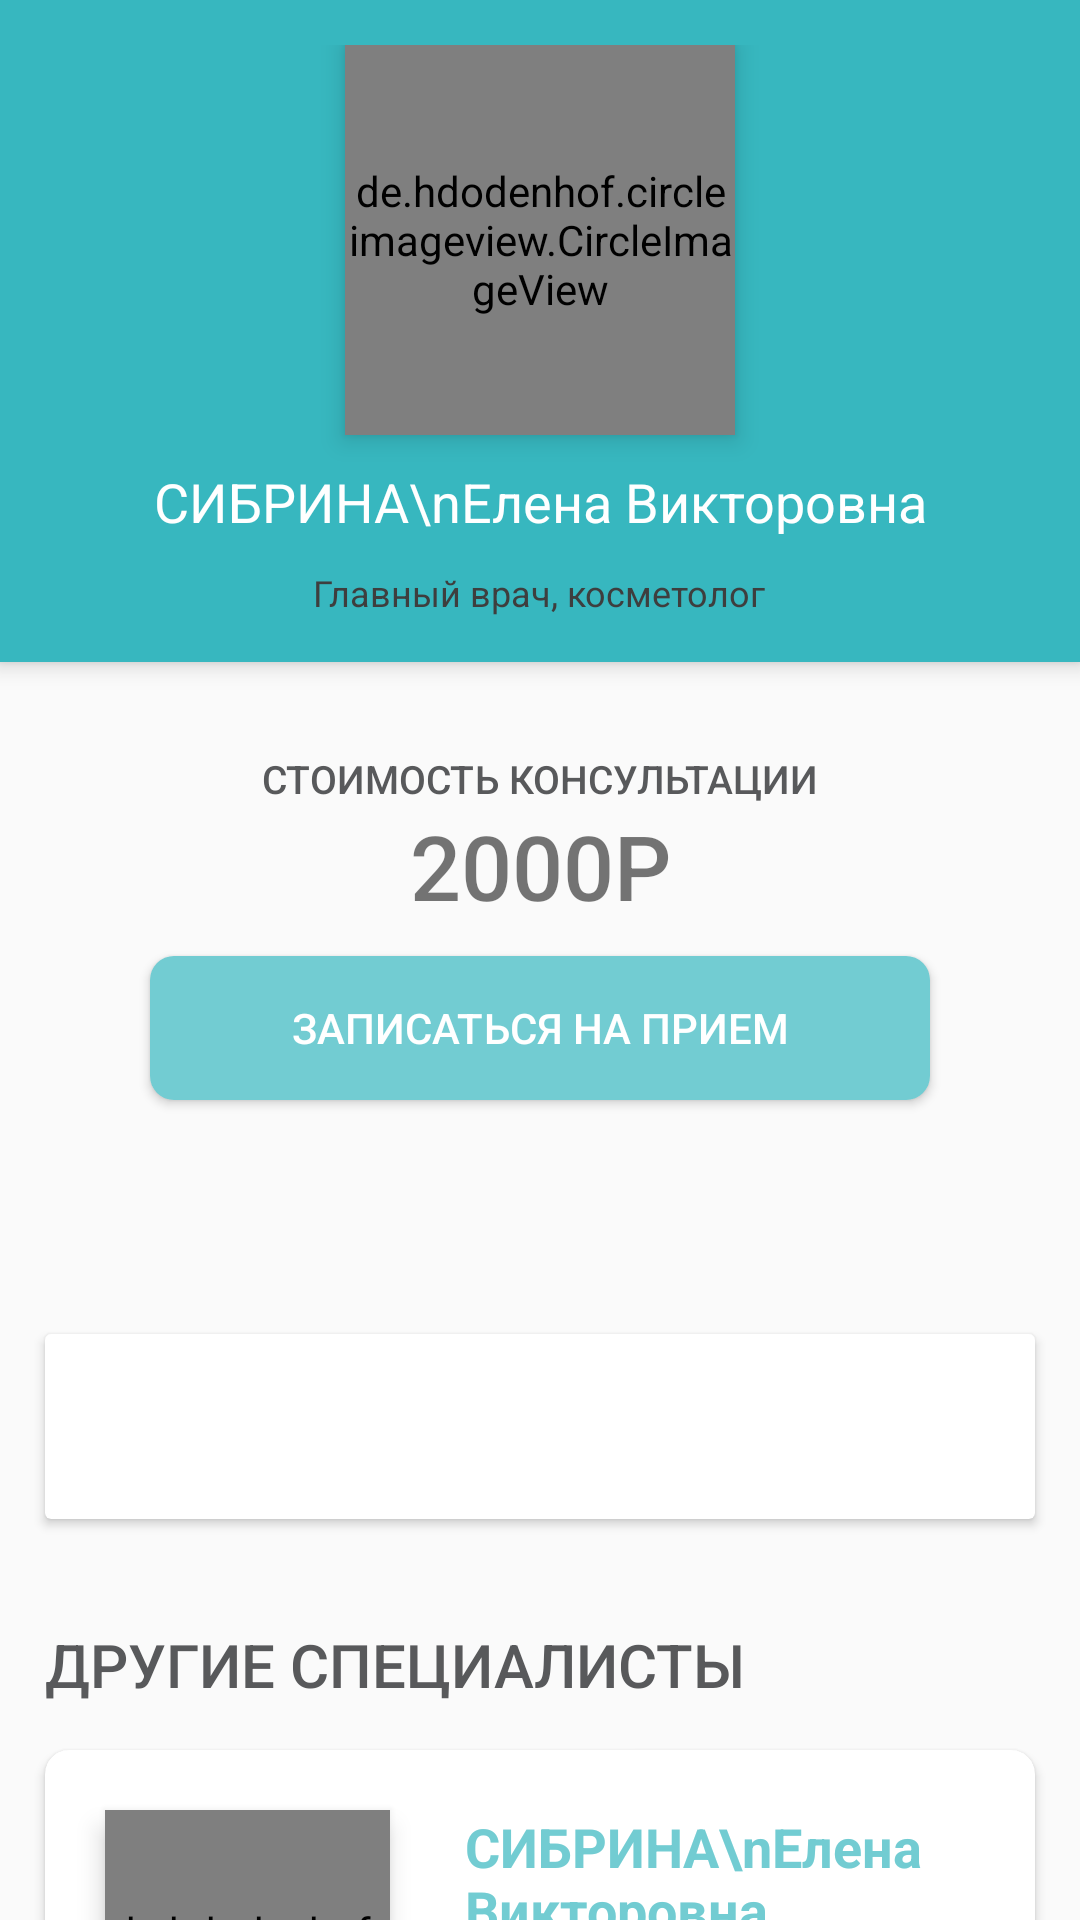

Layout XML and referenced resources for this Android screen:
<!-- AndroidManifest.xml: application theme AppTheme -->
<!-- res/layout/fragment_doctor.xml -->
<?xml version="1.0" encoding="utf-8"?>
<androidx.constraintlayout.motion.widget.MotionLayout xmlns:android="http://schemas.android.com/apk/res/android"
    xmlns:app="http://schemas.android.com/apk/res-auto"
    xmlns:tools="http://schemas.android.com/tools"
    android:layout_width="match_parent"
    android:layout_height="match_parent"
    app:layoutDescription="@xml/layout_description"
    tools:context=".doctors.DoctorFragment">

    <include
        android:id="@+id/toolbar_top"
        layout="@layout/doctor_toolbar_up"
        android:layout_width="match_parent"
        android:layout_height="wrap_content"
        app:layout_constraintBottom_toTopOf="@id/cost_layout"
        app:layout_constraintHorizontal_bias="0.0"
        app:layout_constraintLeft_toLeftOf="parent"
        app:layout_constraintRight_toRightOf="parent"
        app:layout_constraintTop_toTopOf="parent" />

    <androidx.core.widget.NestedScrollView
        android:id="@+id/scroll_view"
        android:layout_width="match_parent"
        android:layout_height="0dp"
        android:layout_marginTop="10dp"
        app:layout_constraintBottom_toBottomOf="parent"
        app:layout_constraintTop_toBottomOf="@id/toolbar_top">

        <LinearLayout
            android:id="@+id/cost_layout"
            android:layout_width="match_parent"
            android:layout_height="wrap_content"
            android:layout_marginTop="20dp"
            android:clipToPadding="false"
            android:orientation="vertical"
            >

            <TextView
                android:id="@+id/cost_tv"
                android:layout_width="match_parent"
                android:layout_height="wrap_content"
                android:fontFamily="sans-serif-medium"
                android:text="СТОИМОСТЬ КОНСУЛЬТАЦИИ"
                android:textAlignment="center"
                android:textColor="@color/textColor"
                android:textSize="13sp" />

            <TextView
                android:id="@+id/cost2_tv"
                android:layout_width="match_parent"
                android:layout_height="wrap_content"
                android:fontFamily="sans-serif-medium"
                android:text="2000Р"
                android:textAlignment="center"
                android:textSize="30sp" />

            <Button
                android:id="@+id/log_in_btn"
                android:layout_width="match_parent"
                android:layout_height="wrap_content"
                android:layout_marginLeft="50dp"
                android:layout_marginTop="10dp"
                android:layout_marginRight="50dp"
                android:background="@drawable/sign_up_button"
                android:text="Записаться на прием"
                android:textColor="@color/colorAccent" />


            <com.google.android.material.tabs.TabLayout
                android:id="@+id/doctor_tab_layout"
                android:layout_width="match_parent"
                android:layout_height="wrap_content"
                android:layout_marginTop="15dp"
                app:layout_constraintTop_toBottomOf="@id/image_slider"
                app:tabGravity="fill"
                app:tabIndicatorColor="@color/colorPrimaryLight"
                app:tabMaxWidth="0dp"
                app:tabMode="fixed"
                app:tabRippleColor="@color/colorPrimaryLight"
                app:tabTextAppearance="@style/TabLayout" />

            <androidx.cardview.widget.CardView
                android:id="@+id/scroll_view_card"
                android:layout_width="match_parent"
                android:layout_height="match_parent"
                android:layout_margin="15dp"
                android:background="@color/backgroundDark"
                app:layout_constraintBottom_toBottomOf="parent"
                app:layout_constraintTop_toBottomOf="@id/toolbar_top">

                <TextView
                    android:id="@+id/description_tv"
                    android:layout_width="match_parent"
                    android:layout_height="match_parent"
                    android:layout_margin="20dp"
                    android:fontFamily="sans-serif"
                    android:lineSpacingExtra="8dp"
                    android:textColor="@color/textColor"
                    android:textSize="16sp" />

            </androidx.cardview.widget.CardView>

            <TextView
                android:id="@+id/tv_other_specials"
                android:layout_width="match_parent"
                android:layout_height="wrap_content"
                android:layout_marginLeft="15dp"
                android:layout_marginTop="20dp"
                android:layout_marginRight="15dp"
                android:fontFamily="sans-serif-medium"
                android:text="Другие специалисты"
                android:textAllCaps="true"
                android:textColor="@color/textColor"
                android:textSize="20sp"
                app:layout_constraintTop_toBottomOf="@id/btn_login_action" />

            <include
                android:id="@+id/other_doctor_card_1"
                layout="@layout/card_doctor"
                android:layout_width="match_parent"
                android:layout_height="wrap_content"
                android:layout_marginLeft="15dp"
                android:layout_marginTop="15dp"
                android:layout_marginRight="15dp" />

            <include
                android:id="@+id/other_doctor_card_2"
                layout="@layout/card_doctor"
                android:layout_width="match_parent"
                android:layout_height="wrap_content"
                android:layout_marginLeft="15dp"
                android:layout_marginTop="15dp"
                android:layout_marginRight="15dp" />

            <include
                android:id="@+id/flower_view"
                layout="@layout/flower_view"
                android:layout_width="match_parent"
                android:layout_height="wrap_content"
                app:layout_constraintBottom_toBottomOf="parent"
                app:layout_constraintLeft_toLeftOf="parent"
                app:layout_constraintRight_toRightOf="parent" />
        </LinearLayout>
    </androidx.core.widget.NestedScrollView>

</androidx.constraintlayout.motion.widget.MotionLayout>
<!-- res/layout/doctor_toolbar_up.xml (included above) -->
<?xml version="1.0" encoding="utf-8"?>
<LinearLayout xmlns:android="http://schemas.android.com/apk/res/android"
    xmlns:app="http://schemas.android.com/apk/res-auto"
    android:orientation="vertical"
    android:layout_width="wrap_content"
    android:layout_height="wrap_content"
    android:background="@color/toolbarColorBlue"
    android:padding="15dp"
    android:layout_gravity="center_horizontal"
    android:elevation="4dp">

    <de.hdodenhof.circleimageview.CircleImageView
        android:layout_width="130dp"
        android:layout_height="130dp"
        android:elevation="5dp"
        app:layout_constraintLeft_toLeftOf="parent"
        app:layout_constraintTop_toTopOf="parent"
        android:src="@drawable/d1"
        android:id="@+id/portrait_iv_profile"
        android:layout_gravity="center" />

    <TextView
        android:layout_width="wrap_content"
        android:layout_height="wrap_content"
        android:id="@+id/name_tv_profile"
        android:text="СИБРИНА\nЕлена Викторовна"
        android:textAlignment="center"
        android:layout_gravity="center"
        android:layout_marginTop="10dp"
        android:fontFamily="sans-serif"
        android:textSize="18sp"
        android:textColor="@color/colorAccent"/>

    <TextView
        android:layout_width="wrap_content"
        android:layout_height="wrap_content"
        android:id="@+id/spec_tv_profile"
        android:text="Главный врач, косметолог"
        android:textAlignment="center"
        android:layout_gravity="center"
        android:layout_marginTop="10dp"
        android:fontFamily="sans-serif"
        android:textSize="12sp"
        android:textColor="@color/textColorDark"/>


</LinearLayout>
<!-- res/layout/card_doctor.xml (included above) -->
<?xml version="1.0" encoding="utf-8"?>
<androidx.cardview.widget.CardView xmlns:android="http://schemas.android.com/apk/res/android"
    xmlns:app="http://schemas.android.com/apk/res-auto"
    xmlns:tools="http://schemas.android.com/tools"
    android:layout_width="match_parent"
    android:layout_height="wrap_content"
    android:orientation="vertical"
    app:cardCornerRadius="8dp"
    android:layout_marginTop="5dp"
    android:layout_marginBottom="5dp"
    android:layout_marginLeft="10dp"
    android:layout_marginRight="10dp"
    android:background="@color/backgroundDark">

    <androidx.constraintlayout.widget.ConstraintLayout
        android:layout_width="match_parent"
        android:layout_height="match_parent"
        android:paddingBottom="15dp">

        <de.hdodenhof.circleimageview.CircleImageView
            android:layout_width="0dp"
            app:layout_constraintHorizontal_weight="1"
            android:layout_height="130dp"
            android:layout_marginTop="20dp"
            android:layout_marginLeft="20dp"
            android:elevation="5dp"
            app:layout_constraintLeft_toLeftOf="parent"
            app:layout_constraintTop_toTopOf="parent"
            app:layout_constraintRight_toLeftOf="@id/mini_description_layout"
            android:src="@drawable/d1"
            android:id="@+id/portrait_iv"/>

        <LinearLayout
            android:layout_width="0dp"
            app:layout_constraintHorizontal_weight="2"
            android:layout_height="wrap_content"
            android:orientation="vertical"
            android:layout_marginTop="20dp"
            android:paddingRight="15dp"
            app:layout_constraintLeft_toRightOf="@id/portrait_iv"
            app:layout_constraintRight_toRightOf="parent"
            app:layout_constraintTop_toTopOf="parent"
            android:layout_marginLeft="25dp"
            android:id="@+id/mini_description_layout">

            <TextView
                android:id="@+id/name_tv"
                android:layout_width="match_parent"
                android:layout_height="wrap_content"
                android:layout_gravity="start"
                android:fontFamily="sans-serif"
                android:text="СИБРИНА\nЕлена Викторовна"
                android:textColor="@color/colorPrimaryLight"
                android:textSize="@dimen/adaptive_text_size_title"
                android:textStyle="bold" />

            <TextView
                android:id="@+id/spec_tv"
                android:layout_width="match_parent"
                android:layout_height="wrap_content"
                android:layout_marginTop="10dp"
                android:layout_marginBottom="15dp"
                android:layout_gravity="start"
                android:textSize="@dimen/adaptive_text_size"
                android:lineSpacingExtra="8dp"
                android:textColor="@color/textColorLight"
                android:text="Главный врач, косметолог"/>
        </LinearLayout>

        <Button
            android:id="@+id/log_in_btn"
            android:maxWidth="130dp"
            android:layout_width="0dp"
            android:layout_height="45dp"
            app:layout_constraintHorizontal_weight="1"
            android:text="Записаться на прием"
            android:layout_marginRight="15dp"
            android:textColor="@color/colorAccent"
            android:fontFamily="sans-serif-medium"
            android:background="@drawable/sign_up_button"
            android:textSize="@dimen/adaptive_text_size"
            android:layout_marginTop="8dp"
            app:layout_constraintRight_toRightOf="parent"
            app:layout_constraintLeft_toLeftOf="@id/mini_description_layout"
            app:layout_constraintTop_toBottomOf="@id/mini_description_layout"/>

        <TextView
            android:id="@+id/description"
            android:layout_width="match_parent"
            android:layout_height="wrap_content"
            android:layout_marginRight="16dp"
            android:layout_marginTop="15dp"
            android:fontFamily="sans-serif"
            android:layout_marginLeft="16dp"
            android:lineSpacingExtra="8dp"
            android:textColor="@color/textColor"
            android:textSize="16sp"
            android:visibility="visible"
            app:layout_constraintBottom_toBottomOf="parent"
            app:layout_constraintStart_toStartOf="parent"
            app:layout_constraintTop_toBottomOf="@id/log_in_btn"
            app:layout_constraintVertical_bias="0.0" />


    </androidx.constraintlayout.widget.ConstraintLayout>

</androidx.cardview.widget.CardView>
<!-- res/layout/flower_view.xml (included above) -->
<?xml version="1.0" encoding="utf-8"?>
<androidx.constraintlayout.widget.ConstraintLayout xmlns:android="http://schemas.android.com/apk/res/android"
    android:layout_width="match_parent"
    android:layout_height="wrap_content"
    android:layout_gravity="bottom"
    xmlns:app="http://schemas.android.com/apk/res-auto">

    <Button
        android:id="@+id/log_in_flower_btn"
        android:layout_width="0dp"
        app:layout_constraintHorizontal_weight="4"
        android:layout_height="45dp"
        android:layout_marginTop="30dp"
        android:layout_marginBottom="15dp"
        android:textSize="@dimen/adaptive_text_size"
        android:background="@drawable/sign_up_button_dark"
        android:text="Записаться на прием"
        android:textColor="@color/colorAccent"
        app:layout_constraintTop_toBottomOf="@id/title"
        app:layout_constraintLeft_toLeftOf="@id/title"
        app:layout_constraintRight_toRightOf="parent"
        app:layout_constraintBottom_toBottomOf="parent"
        android:layout_marginRight="15dp"
        android:onClick="onFlowerClicked"
        android:elevation="20dp"/>

    <TextView
        android:layout_width="0dp"
        android:layout_height="wrap_content"
        android:id="@+id/title"
        android:elevation="10dp"
        app:layout_constraintHorizontal_weight="6"
        app:layout_constraintLeft_toLeftOf="parent"
        app:layout_constraintRight_toLeftOf="@id/empty"
        app:layout_constraintTop_toTopOf="@id/flower_inner_layout"
        android:textSize="@dimen/adaptive_text_size_title"
        android:textColor="@color/colorAccent"
        android:text="Бережное отношение к вашей красоте"
        android:fontFamily="sans-serif-medium"
        android:layout_marginTop="50dp"
        android:layout_marginLeft="20dp"/>

    <View
        android:layout_width="0dp"
        android:layout_height="1dp"
        android:id="@+id/empty"
        app:layout_constraintHorizontal_weight="1"
        app:layout_constraintRight_toRightOf="parent"
        app:layout_constraintLeft_toRightOf="@id/title"
        app:layout_constraintTop_toTopOf="parent"/>

    <androidx.constraintlayout.widget.ConstraintLayout
        android:layout_width="match_parent"
        android:layout_height="280dp"
        android:background="@color/colorPrimaryLight"
        android:id="@+id/flower_inner_layout"
        app:layout_constraintTop_toTopOf="parent"
        android:layout_marginTop="40dp"
        android:elevation="0dp">



    </androidx.constraintlayout.widget.ConstraintLayout>

    <View
        android:layout_width="0dp"
        android:layout_height="1dp"
        android:id="@+id/empty3"
        app:layout_constraintHorizontal_weight="2"
        app:layout_constraintLeft_toLeftOf="parent"
        app:layout_constraintRight_toLeftOf="@id/flower"
        app:layout_constraintTop_toTopOf="parent"/>


    <ImageView
        android:layout_width="0dp"
        android:layout_height="0dp"
        app:layout_constraintVertical_weight="1"
        app:layout_constraintHorizontal_weight="1"
        android:id="@+id/flower"
        android:src="@drawable/flower"
        android:elevation="2dp"
        app:layout_constraintLeft_toRightOf="@id/empty3"
        app:layout_constraintRight_toRightOf="parent"
        app:layout_constraintBottom_toBottomOf="@id/flower_inner_layout"
        app:layout_constraintTop_toTopOf="parent"
        android:scaleType="fitXY"/>

</androidx.constraintlayout.widget.ConstraintLayout>
<!-- resources referenced by this layout -->
<resources>
  <color name="backgroundDark">#f6f6f6</color>
  <color name="colorAccent">#ffffff</color>
  <color name="colorPrimaryLight">#72ccd2</color>
  <color name="textColor">#58595b</color>
  <color name="textColorDark">#3e3e3e</color>
  <color name="textColorLight">#6e6e6e</color>
  <color name="toolbarColorBlue">#37b7bf</color>
  <dimen name="adaptive_text_size">14sp</dimen>
  <dimen name="adaptive_text_size_title">18sp</dimen>
  <!-- drawable d1: jpg bitmap (drawable, 82900 bytes) -->
  <!-- drawable flower: png bitmap (drawable-v24, 44628 bytes) -->
  <!-- drawable sign_up_button (drawable) -->
  <shape
      xmlns:android="http://schemas.android.com/apk/res/android">
      <corners
          android:radius="8dp" />
      <solid android:color="@color/colorPrimaryLight"/>
  
  </shape>
  <!-- drawable sign_up_button_dark (drawable) -->
  <shape
      xmlns:android="http://schemas.android.com/apk/res/android">
      <corners
          android:radius="8dp" />
      <solid android:color="@color/colorPrimary"/>
  
  </shape>
  <style name="TabLayout" parent="Widget.MaterialComponents.TabLayout">
          <item name="android:textSize">12sp</item>
          <item name="textAllCaps">true</item>
          <item name="android:textStyle">bold</item>
          <item name="fontFamily">sans-serif</item>
      </style>
  <style name="AppTheme" parent="Theme.AppCompat.Light.NoActionBar">
          
          <item name="colorPrimary">@color/colorPrimary</item>
          <item name="colorPrimaryDark">@color/colorPrimary</item>
          <item name="colorAccent">@color/colorAccent</item>
          <item name="drawerArrowStyle">@style/DrawerArrowStyle</item>
          <item name="android:windowContentOverlay">@null</item>
  
      </style>
  <color name="colorPrimary">#00a6b6</color>
  <style name="DrawerArrowStyle" parent="@style/Widget.AppCompat.DrawerArrowToggle">
          <item name="spinBars">true</item>
          <item name="color">@color/colorPrimary</item>
      </style>
</resources>
